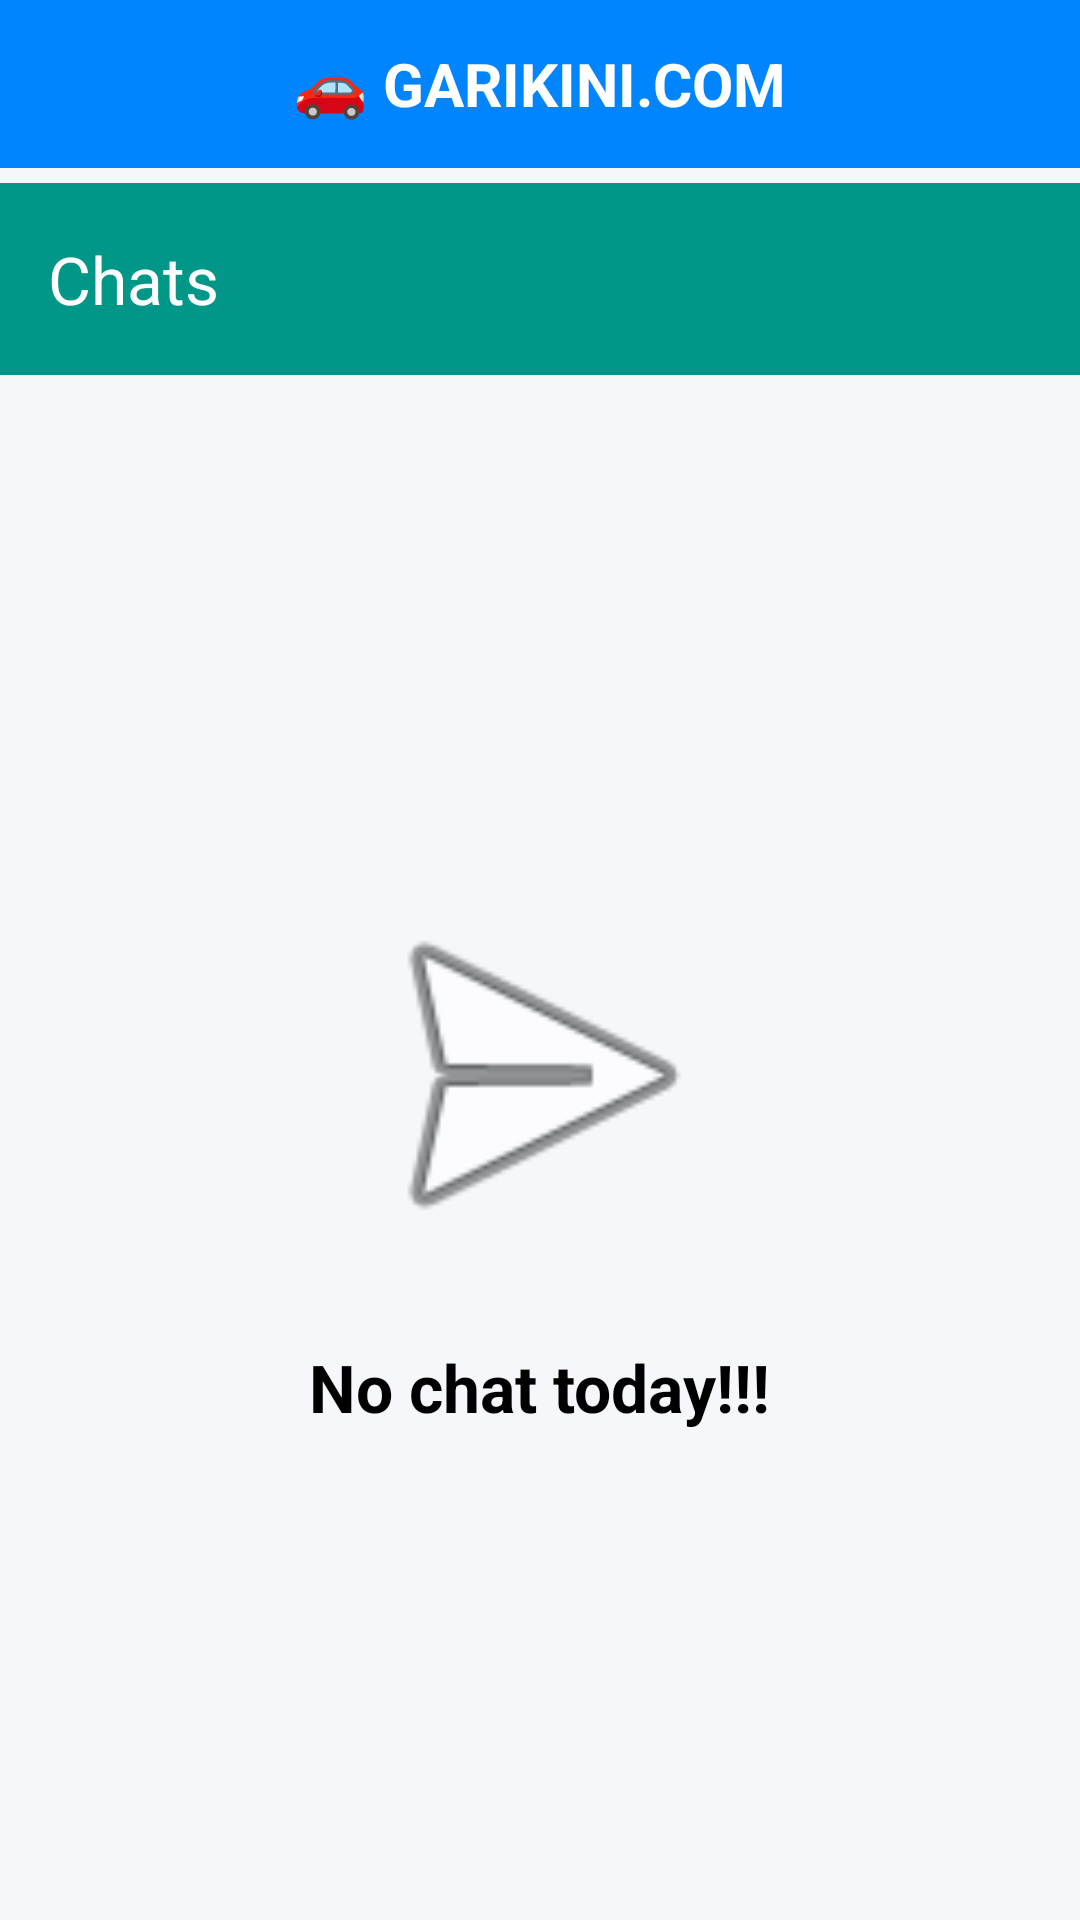

Write the Android layout XML for this screen, with the resource values it uses.
<!-- AndroidManifest.xml: application theme Theme.GariKini_App -->
<!-- res/layout/activity_chats.xml -->
<?xml version="1.0" encoding="utf-8"?>
<LinearLayout xmlns:android="http://schemas.android.com/apk/res/android"
    xmlns:app="http://schemas.android.com/apk/res-auto"
    android:layout_width="match_parent"
    android:layout_height="match_parent"
    android:background="#F5F7FA"
    android:orientation="vertical">

    
    <LinearLayout
        android:layout_width="match_parent"
        android:layout_height="56dp"
        android:background="#0085FF"
        android:gravity="center"
        android:orientation="horizontal"
        android:paddingHorizontal="16dp">

        <TextView
            android:layout_width="wrap_content"
            android:layout_height="wrap_content"
            android:text="🚗 GARIKINI.COM"
            android:textColor="@android:color/white"
            android:textSize="20sp"
            android:textStyle="bold" />
    </LinearLayout>

    
    <androidx.appcompat.widget.Toolbar
        android:id="@+id/chatToolbar"
        android:layout_width="match_parent"
        android:layout_height="?attr/actionBarSize"
        android:layout_marginTop="5dp"
        android:background="#009688"
        app:title="Chats"
        app:titleTextColor="@android:color/white" />

    
    <LinearLayout
        android:layout_width="match_parent"
        android:layout_height="match_parent"
        android:background="#F5F7FA"
        android:gravity="center"
        android:orientation="vertical"
        android:padding="16dp">

        <ImageView
            android:layout_width="140dp"
            android:layout_height="140dp"
            android:src="@android:drawable/ic_menu_send" />

        <TextView
            android:layout_width="wrap_content"
            android:layout_height="wrap_content"
            android:layout_marginTop="20dp"
            android:text="No chat today!!!"
            android:textColor="@android:color/black"
            android:textSize="22sp"
            android:textStyle="bold" />

    </LinearLayout>

</LinearLayout>
<!-- resources referenced by this layout -->
<resources>
  <style name="Theme.GariKini_App" parent="Base.Theme.GariKini_App" />
  <style name="Base.Theme.GariKini_App" parent="Theme.Material3.DayNight.NoActionBar">
          
          
      </style>
</resources>
